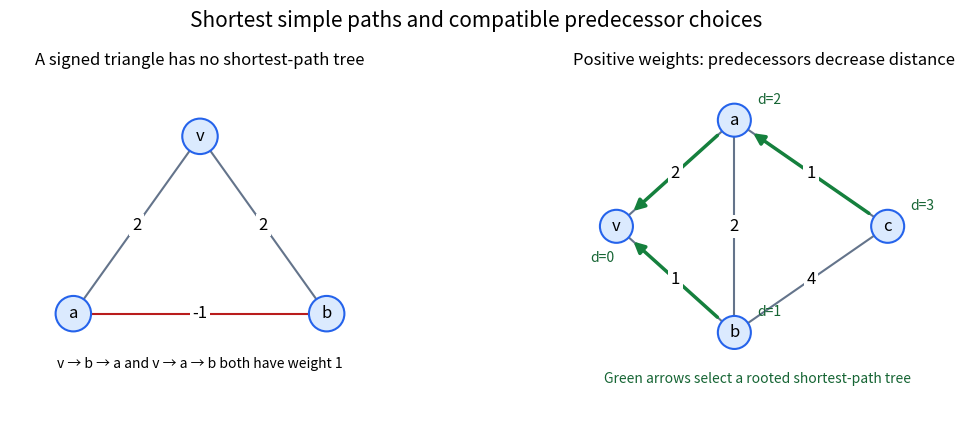

This chart was generated by the following Python code:
"""Generate 2017-shortest-path-conventions.png in the current directory."""
import matplotlib
matplotlib.use("Agg")
import matplotlib.pyplot as plt
from matplotlib.patches import Circle, FancyArrowPatch
import numpy as np


def draw(ax, positions, edges, labels, parents=None):
    for u,v,weight in edges:
        start,end=np.array(positions[u]),np.array(positions[v])
        color="#b91c1c" if weight<0 else "#64748b"
        ax.plot([start[0],end[0]],[start[1],end[1]],color=color,lw=1.5,zorder=0)
        middle=(start+end)/2
        ax.text(*middle,str(weight),ha="center",va="center",fontsize=12,bbox=dict(facecolor="white",edgecolor="none",pad=2))
    for vertex,point in positions.items():
        ax.add_patch(Circle(point,.14,facecolor="#dbeafe",edgecolor="#2563eb",lw=1.5,zorder=3))
        ax.text(*point,vertex,ha="center",va="center",fontsize=12,zorder=4)
        if labels:
            offset=(-.22,-.30) if vertex=="v" else (.19,.14)
            ax.text(point[0]+offset[0],point[1]+offset[1],labels[vertex],fontsize=10,color="#166534")
    for child,parent in parents or []:
        start,end=np.array(positions[child]),np.array(positions[parent]);direction=(end-start)/np.linalg.norm(end-start)
        ax.add_patch(FancyArrowPatch(start+.17*direction,end-.17*direction,arrowstyle="-|>",mutation_scale=16,color="#15803d",lw=2.5,zorder=2))
    ax.set_aspect("equal");ax.axis("off")


def main():
    fig,axes=plt.subplots(1,2,figsize=(10.8,4.5),dpi=100,facecolor="white")
    draw(axes[0],{"v":(0,1.4),"a":(-1,0),"b":(1,0)},[("v","a",2),("v","b",2),("a","b",-1)],None)
    axes[0].set(xlim=(-1.5,1.5),ylim=(-.8,1.9))
    axes[0].set_title("A signed triangle has no shortest-path tree",fontsize=12)
    axes[0].text(0,-.43,"v → b → a and v → a → b both have weight 1",ha="center",fontsize=10)
    draw(axes[1],{"v":(0,.8),"a":(1,1.7),"b":(1,-.1),"c":(2.3,.8)},[("v","a",2),("v","b",1),("a","b",2),("a","c",1),("b","c",4)],{"v":"d=0","a":"d=2","b":"d=1","c":"d=3"},[("a","v"),("b","v"),("c","a")])
    axes[1].set(xlim=(-.4,2.9),ylim=(-.8,2.1))
    axes[1].set_title("Positive weights: predecessors decrease distance",fontsize=12)
    axes[1].text(1.2,-.53,"Green arrows select a rooted shortest-path tree",ha="center",fontsize=10,color="#166534")
    fig.suptitle("Shortest simple paths and compatible predecessor choices",fontsize=15,y=.96)
    fig.subplots_adjust(left=.03,right=.98,bottom=.06,top=.82,wspace=.22)
    fig.savefig("2017-shortest-path-conventions.png",dpi=100,facecolor="white")
    plt.close(fig)


if __name__ == "__main__":
    main()
